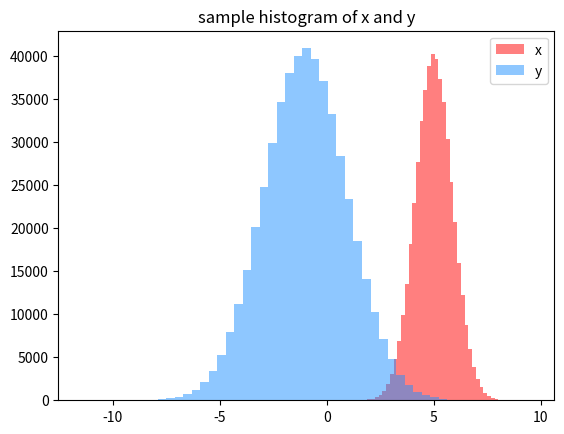

This chart was generated by the following Python code:
import random
from scipy.stats import norm, multivariate_normal

import math


def smooth_dist(theta):
    y = norm.pdf(theta, loc=3, scale=2)
    return y


def MH_sample(t, sigma):
    pi = [0 for i in range(t)]
    t1 = 0
    while t1 < t - 1:
        t1 += 1
        pi_star = norm.rvs(loc=pi[t - 1], scale=sigma, size=1, random_state=None)
        alpha = min(1, (smooth_dist(pi_star[0]) / smooth_dist(pi[t1 - 1])))
        u = random.uniform(0, 1)
        if u < alpha:
            pi[t1] = pi_star[0]
        else:
            pi[t1] = pi[t1 - 1]
    return pi


class GibbsSample(object):
    def __init__(self):
        self.target_distribution = multivariate_normal(mean=[5, -1], cov=[[1., 0.5], [0.5, 2.]])

    def p_yx(self, x,mu1, mu2, sigma1, sigma2, rho):
        return random.normalvariate(mu2 + rho * sigma2 / sigma1 * (x - mu1), math.sqrt(1 - rho ** 2) * sigma2)

    def p_xy(self, y, mu1, mu2, sigma1, sigma2, rho):
        return random.normalvariate(mu1 + rho * sigma1 / sigma2 * (y - mu2), math.sqrt(1 - rho ** 2) * sigma1)

    def sampling(self, n, k):
        x_res = []
        y_res = []
        z_res = []
        for i in range(n):
            for j in range(k):
                x = self.p_xy(-1, 5, -1, 1, 2, 0.5)
                y = self.p_yx(x, 5, -1, 1, 2, 0.5)
                z=self.target_distribution.pdf([x,y])
                x_res.append(x)
                y_res.append(y)
                z_res.append(z)
        return x_res,y_res,z_res


if __name__=='__main__':
    import matplotlib.pyplot as plt

    model=GibbsSample()
    x_res,y_res,z_res=model.sampling(10000,50)
    num_bins=50
    plt.hist(x_res,num_bins,facecolor='red',alpha=0.5,label='x')
    plt.hist(y_res, num_bins, facecolor='dodgerblue', alpha=0.5, label='y')
    plt.title('sample histogram of x and y')
    plt.legend()
    plt.show()